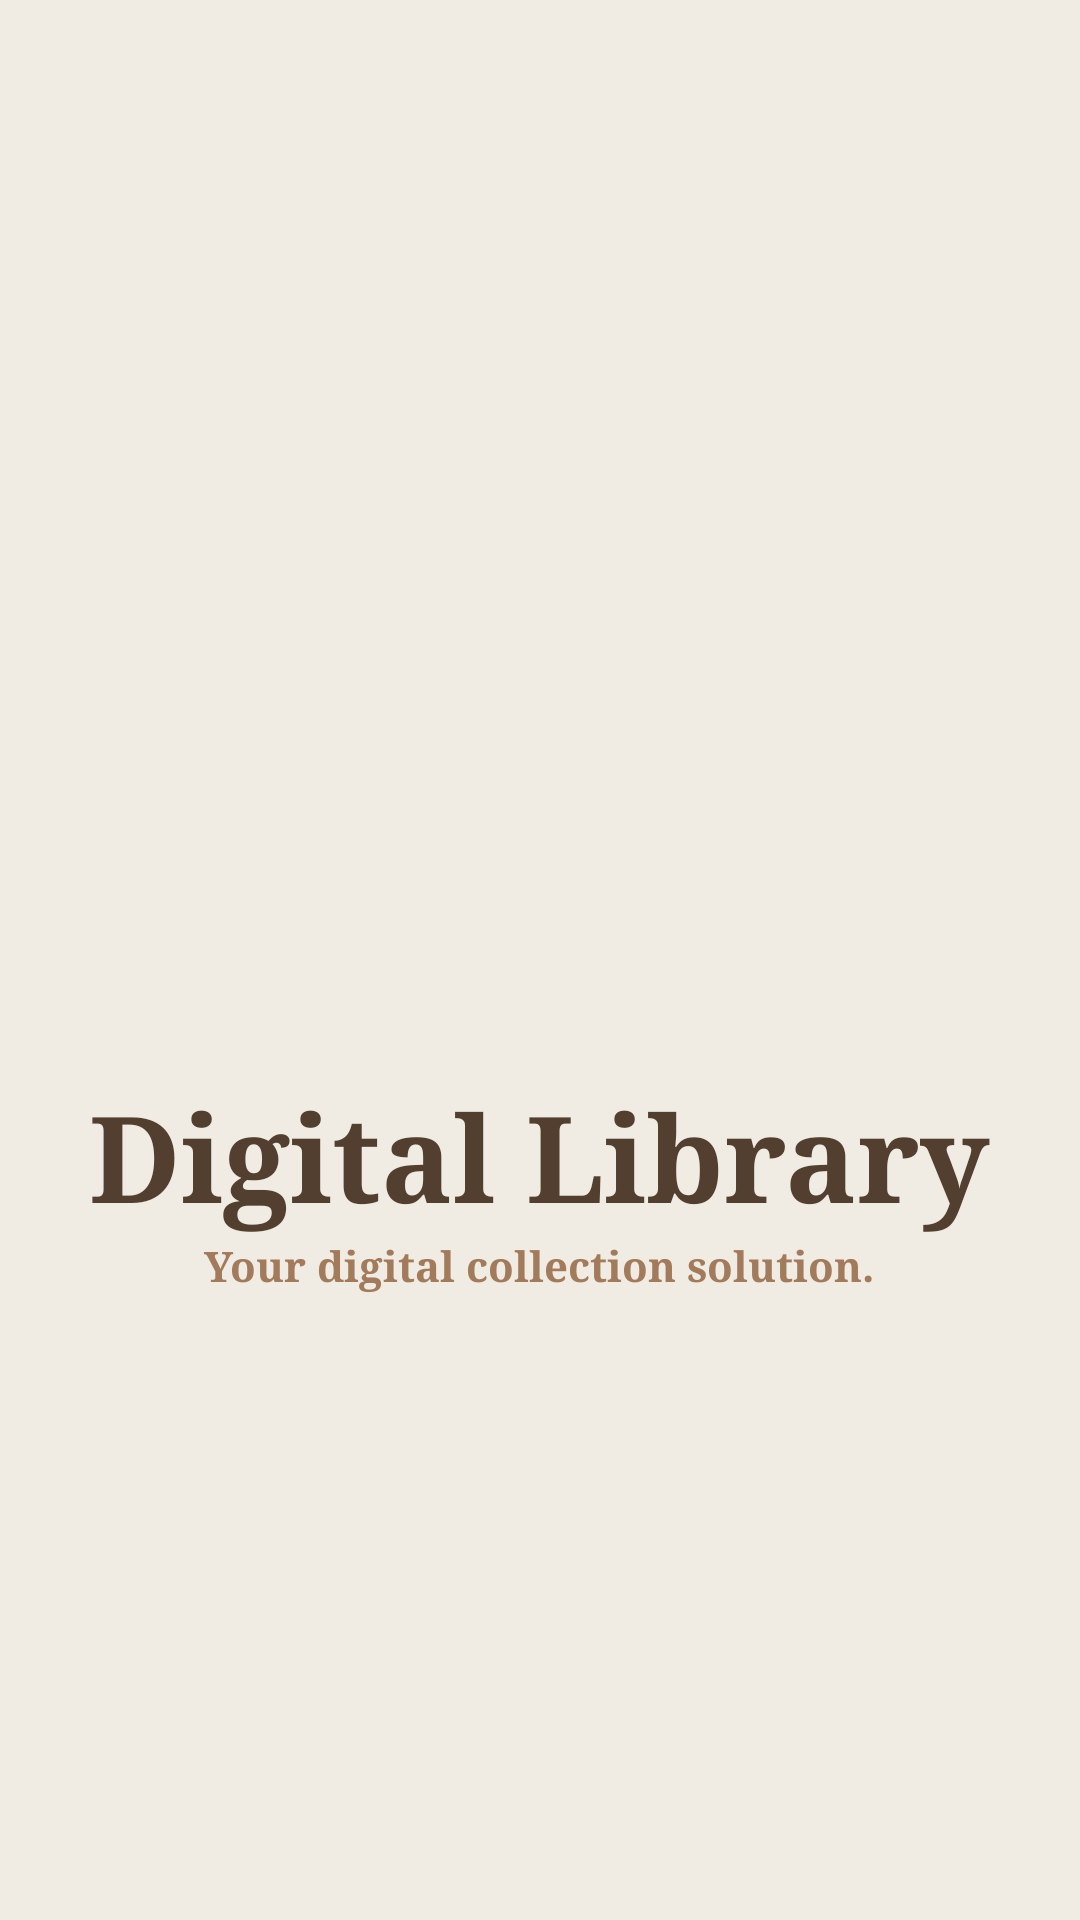

Reconstruct the res/layout file that produces this screen, plus the resources it refers to.
<!-- AndroidManifest.xml: application theme Theme.DigitalLibrary -->
<!-- res/layout/activity_splash_screen.xml -->
<?xml version="1.0" encoding="utf-8"?>
<LinearLayout xmlns:android="http://schemas.android.com/apk/res/android"
    xmlns:app="http://schemas.android.com/apk/res-auto"
    xmlns:tools="http://schemas.android.com/tools"
    android:layout_width="match_parent"
    android:layout_height="match_parent"
    android:background="@color/tan_200"
    android:gravity="center"
    android:orientation="vertical"
    tools:context=".SplashScreenActivity">

    <ImageView
        android:id="@+id/imgLogo"
        android:layout_width="250dp"
        android:layout_height="150dp"
        android:layout_gravity="center"
        android:src="@drawable/tree" />

    <TextView
        android:id="@+id/txtTitleAnim"
        android:layout_width="wrap_content"
        android:layout_height="wrap_content"
        android:textStyle="bold"
        android:textSize="40sp"
        android:textColor="@color/tan_900"
        android:fontFamily="serif"
        android:text="Digital Library" />
    <TextView
        android:id="@+id/txtSloganAnim"
        android:layout_width="wrap_content"
        android:layout_height="wrap_content"
        android:textStyle="bold"
        android:textColor="@color/tan_700"
        android:fontFamily="serif"
        android:text="Your digital collection solution." />


</LinearLayout>
<!-- resources referenced by this layout -->
<resources>
  <color name="tan_200">#F0EBE3</color>
  <color name="tan_700">#A27B5C</color>
  <color name="tan_900">#523f2f</color>
  <style name="Theme.DigitalLibrary" parent="Theme.AppCompat.Light.NoActionBar">
          
          <item name="colorPrimary">@color/purple_500</item>
          <item name="colorPrimaryVariant">@color/purple_700</item>
          <item name="colorOnPrimary">@color/white</item>
          
          <item name="colorSecondary">@color/teal_200</item>
          <item name="colorSecondaryVariant">@color/teal_700</item>
          <item name="colorOnSecondary">@color/black</item>
          
          <item name="android:statusBarColor" tools:targetApi="l">?attr/colorPrimaryVariant</item>
          
      </style>
  <color name="purple_500">#FF6200EE</color>
  <color name="purple_700">#FF3700B3</color>
  <color name="white">#FFFFFFFF</color>
  <color name="teal_200">#FF03DAC5</color>
  <color name="teal_700">#FF018786</color>
  <color name="black">#FF000000</color>
</resources>
